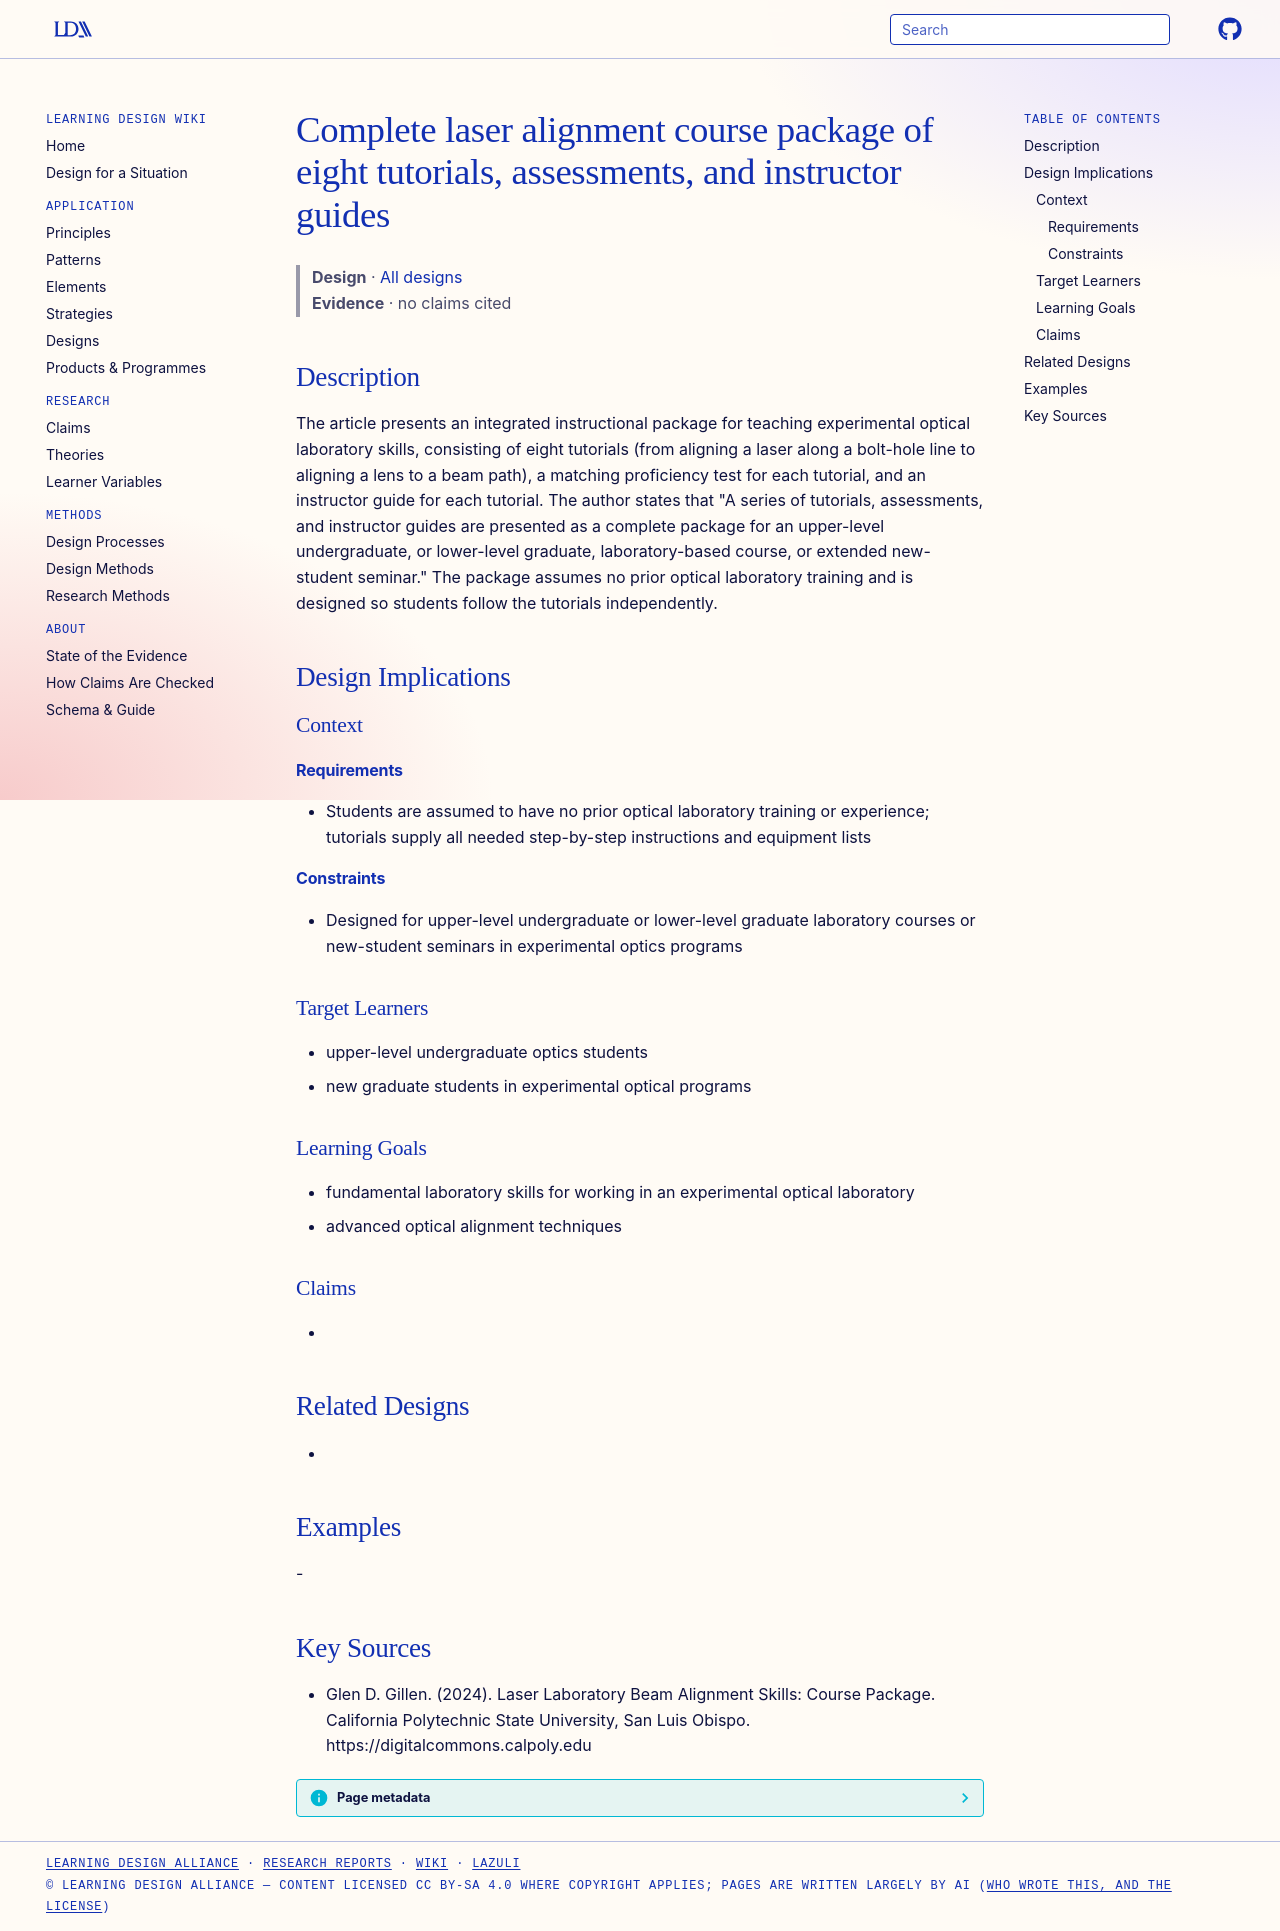

repository: Learning-Design-Alliance/learning-wiki · page: designs/laser-alignment-course-package/index.html · generator: mkdocs

---
type: design
id: laser-alignment-course-package
title: Complete laser alignment course package of eight tutorials, assessments, and instructor guides
description: The article presents an integrated instructional package for teaching experimental optical laboratory skills, consisting of eight tutorials (from aligning a laser along a bolt-hole line to aligning a lens to a beam pa...
status: review
generated:
  by: "process:settle-candidates"
  at: 2026-11-20
sources:
  - id: glen-d-gillen-2024
    resource: "https://digitalcommons.calpoly.edu"
    title: "Glen D. Gillen. (2024). Laser Laboratory Beam Alignment Skills: Course Package. California Polytechnic State University, San Luis Obispo. https://digitalcommons.calpoly.edu"
    author: Glen D. Gillen
---

# Complete laser alignment course package of eight tutorials, assessments, and instructor guides

> **Design** · [All designs](index.md)
> **Evidence** · no claims cited

## Description
The article presents an integrated instructional package for teaching experimental optical laboratory skills, consisting of eight tutorials (from aligning a laser along a bolt-hole line to aligning a lens to a beam path), a matching proficiency test for each tutorial, and an instructor guide for each tutorial. The author states that "A series of tutorials, assessments, and instructor guides are presented as a complete package for an upper-level undergraduate, or lower-level graduate, laboratory-based course, or extended new-student seminar." The package assumes no prior optical laboratory training and is designed so students follow the tutorials independently.

## Design Implications

### Context
#### Requirements
- Students are assumed to have no prior optical laboratory training or experience; tutorials supply all needed step-by-step instructions and equipment lists
#### Constraints
- Designed for upper-level undergraduate or lower-level graduate laboratory courses or new-student seminars in experimental optics programs

### Target Learners
- upper-level undergraduate optics students
- new graduate students in experimental optical programs

### Learning Goals
- fundamental laboratory skills for working in an experimental optical laboratory
- advanced optical alignment techniques

### Claims
- 

## Related Designs
- 

## Examples
-

## Key Sources
- Glen D. Gillen. (2024). Laser Laboratory Beam Alignment Skills: Course Package. California Polytechnic State University, San Luis Obispo. https://digitalcommons.calpoly.edu
